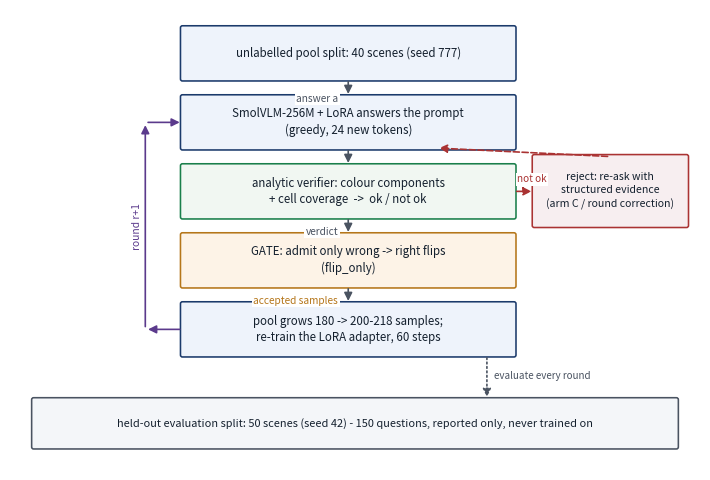

Write Python code to recreate this figure. (Note: this script raises an exception after producing the figure.)
"""Fig. 1: the VGRSI loop, drawn programmatically so it can be regenerated."""
from __future__ import annotations

import matplotlib
matplotlib.use("Agg")
import matplotlib.pyplot as plt
from matplotlib.patches import FancyArrowPatch, FancyBboxPatch

OUT = "paper/figs/fig1_loop.png"
BLUE, GREEN, ORANGE, GREY, PURPLE = "#1b3a6b", "#1a7f4b", "#b5761a", "#4a5361", "#5b3a8c"


def box(ax, x, y, w, h, text, fc="#eef3fb", ec=BLUE, fs=8.3):
    ax.add_patch(FancyBboxPatch((x, y), w, h, boxstyle="round,pad=0.03,rounding_size=0.03",
                                linewidth=1.15, facecolor=fc, edgecolor=ec))
    ax.text(x + w / 2, y + h / 2, text, ha="center", va="center", fontsize=fs,
            color="#14202e", linespacing=1.35)


def arrow(ax, p1, p2, color=GREY, ls="-"):
    ax.add_patch(FancyArrowPatch(p1, p2, arrowstyle="-|>", mutation_scale=12,
                                 linewidth=1.2, color=color, linestyle=ls,
                                 shrinkA=2, shrinkB=2))


def main():
    fig, ax = plt.subplots(figsize=(7.2, 4.9))
    ax.set_xlim(0, 10.2); ax.set_ylim(0, 7.0); ax.axis("off")

    cx, w = 2.55, 4.9          # main column
    h = 0.78
    steps = [
        (5.95, "unlabelled pool split: 40 scenes (seed 777)", "#eef3fb", BLUE),
        (4.90, "SmolVLM-256M + LoRA answers the prompt\n(greedy, 24 new tokens)", "#eef3fb", BLUE),
        (3.85, "analytic verifier: colour components\n+ cell coverage  ->  ok / not ok", "#f1f7f2", GREEN),
        (2.80, "GATE: admit only wrong -> right flips\n(flip_only)", "#fdf3e7", ORANGE),
        (1.75, "pool grows 180 -> 200-218 samples;\nre-train the LoRA adapter, 60 steps", "#eef3fb", BLUE),
    ]
    for y, text, fc, ec in steps:
        box(ax, cx, y, w, h, text, fc=fc, ec=ec)

    for i in range(len(steps) - 1):
        arrow(ax, (cx + w / 2, steps[i][0]), (cx + w / 2, steps[i + 1][0] + h))
    ax.text(cx + w / 2 - 0.15, 5.60, "answer a", fontsize=7.3, color=GREY, ha="right", bbox=dict(fc="white", ec="none", pad=1))
    ax.text(cx + w / 2 - 0.15, 3.58, "verdict", fontsize=7.3, color=GREY, ha="right", bbox=dict(fc="white", ec="none", pad=1))
    ax.text(cx + w / 2 - 0.15, 2.53, "accepted samples", fontsize=7.3, color=ORANGE, ha="right", bbox=dict(fc="white", ec="none", pad=1))

    # reject branch: verifier -> re-ask -> back to the model
    rbx, rby, rbw, rbh = 7.75, 3.72, 2.25, 1.05
    box(ax, rbx, rby, rbw, rbh, "reject: re-ask with\nstructured evidence\n(arm C / round correction)",
        fc="#f7eef0", ec="#a33", fs=7.6)
    arrow(ax, (cx + w, 4.24), (rbx, 4.24), color="#a33", ls="--")
    arrow(ax, (rbx + rbw / 2, rby + rbh), (cx + w / 2 + 1.3, 4.90), color="#a33", ls="--")
    ax.text(cx + w + 0.05, 4.38, "not ok", fontsize=7.2, color="#a33", bbox=dict(fc="white", ec="none", pad=1))

    # round loop back to the model
    lx = cx - 0.55
    arrow(ax, (cx, 2.14), (lx, 2.14), color=PURPLE)
    arrow(ax, (lx, 2.14), (lx, 5.29), color=PURPLE)
    arrow(ax, (lx, 5.29), (cx, 5.29), color=PURPLE)
    ax.text(lx - 0.12, 3.7, "round r+1", fontsize=7.4, color=PURPLE, rotation=90,
            va="center", ha="center")

    # held-out eval split
    box(ax, 0.35, 0.35, 9.5, 0.72,
        "held-out evaluation split: 50 scenes (seed 42) - 150 questions, reported only, never trained on",
        fc="#f4f6f9", ec=GREY, fs=7.9)
    arrow(ax, (cx + w - 0.4, 1.75), (cx + w - 0.4, 1.07), color=GREY, ls=":")
    ax.text(cx + w - 0.3, 1.38, "evaluate every round", fontsize=7.1, color=GREY)

    fig.tight_layout()
    fig.savefig(OUT, dpi=170)
    print("[fig1] ->", OUT)


if __name__ == "__main__":
    main()
